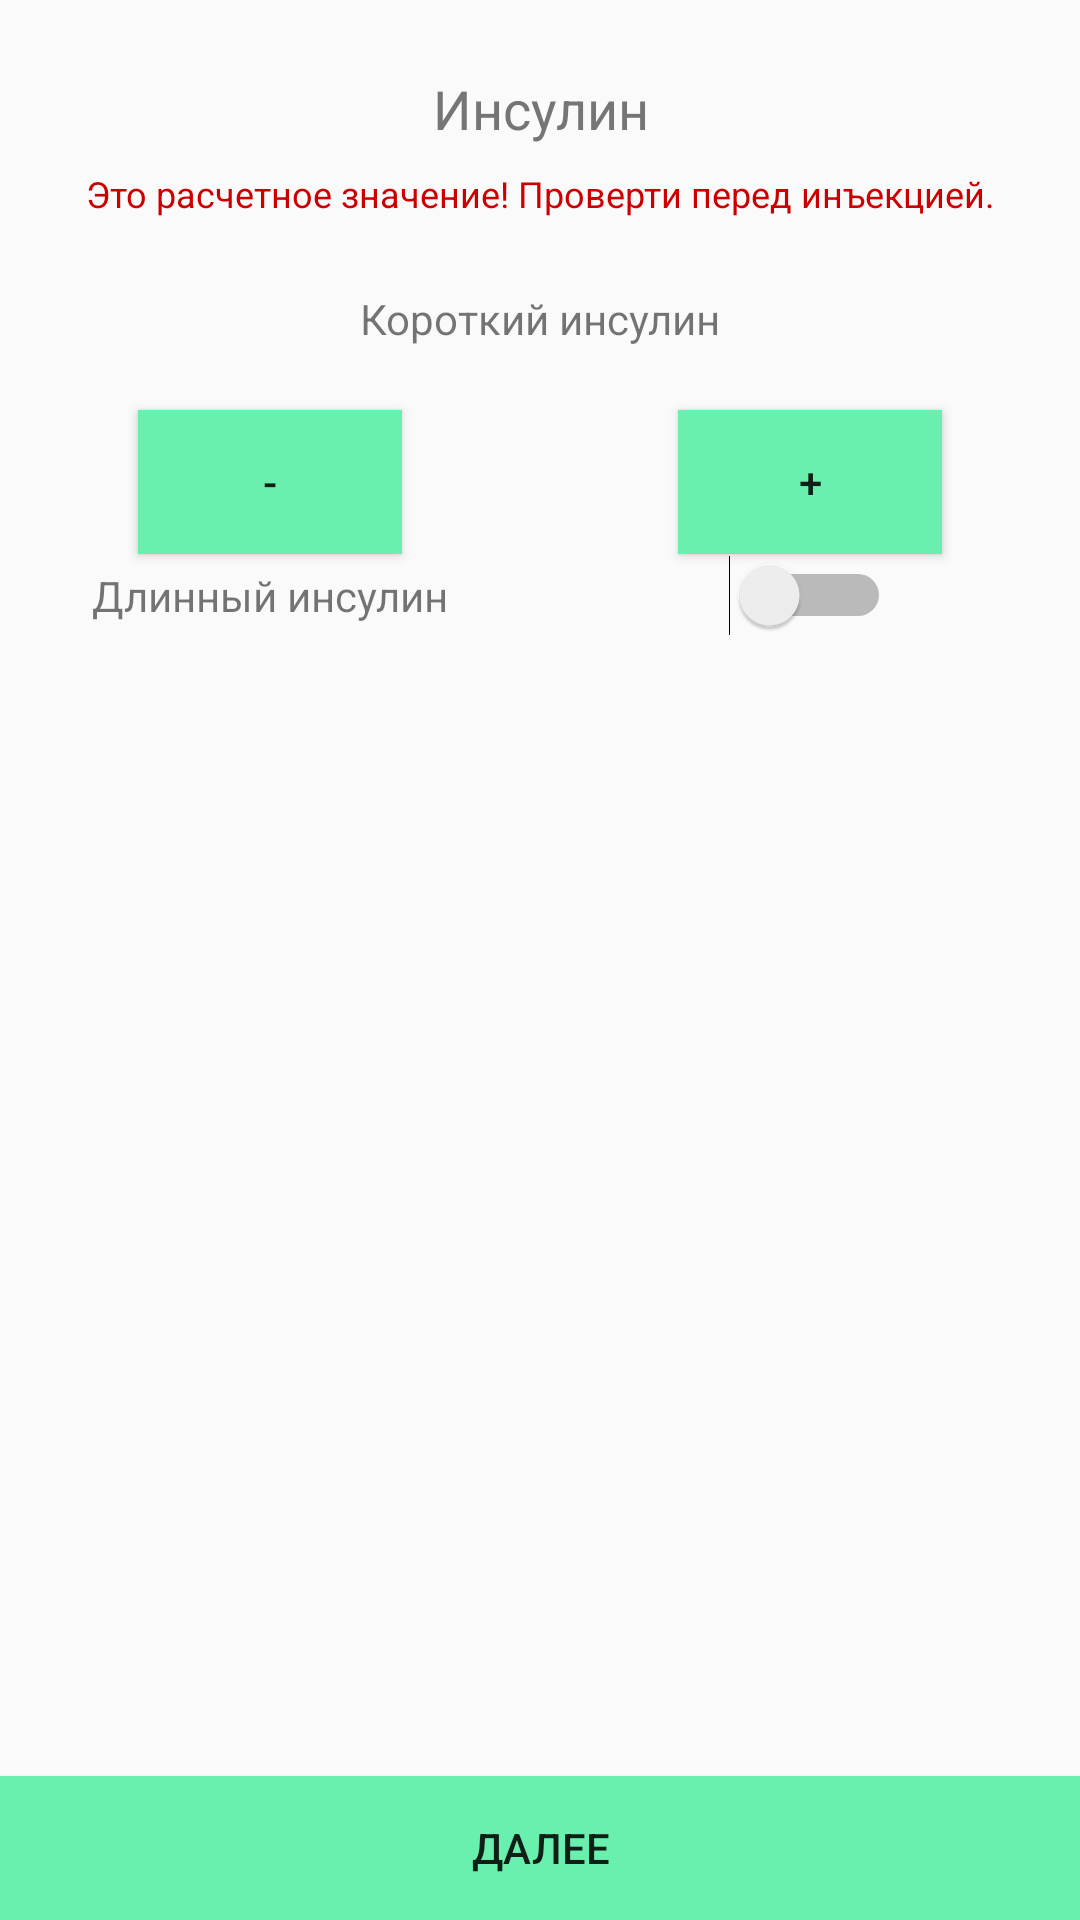

Write the Android layout XML for this screen, with the resource values it uses.
<!-- AndroidManifest.xml: application theme AppTheme -->
<!-- res/layout/fragment_insulin.xml -->
<?xml version="1.0" encoding="utf-8"?>
<androidx.constraintlayout.widget.ConstraintLayout xmlns:android="http://schemas.android.com/apk/res/android"
    xmlns:app="http://schemas.android.com/apk/res-auto"
    xmlns:tools="http://schemas.android.com/tools"
    android:layout_width="match_parent"
    android:layout_height="match_parent"
    android:orientation="vertical"
    tools:context=".RecordActivity">

    <TextView
        android:id="@+id/textView4"
        style="@style/TextViewFragmentStyle"
        android:layout_width="match_parent"
        android:text="@string/insulin"
        app:layout_constraintEnd_toEndOf="parent"
        app:layout_constraintStart_toStartOf="parent"
        app:layout_constraintTop_toTopOf="parent" />

    <Button
        android:id="@+id/btnFurther"
        style="@style/ButtonFurther"
        android:layout_width="match_parent"
        app:layout_constraintBottom_toBottomOf="parent"
        app:layout_constraintEnd_toEndOf="parent"
        app:layout_constraintStart_toStartOf="parent" />
    

    <androidx.constraintlayout.widget.Guideline
        android:id="@+id/guideline2"
        android:layout_width="wrap_content"
        android:layout_height="wrap_content"
        android:orientation="vertical"
        app:layout_constraintGuide_percent="0.5" />

    <TextView
        android:id="@+id/textView5"
        android:layout_width="0dp"
        android:layout_height="wrap_content"
        android:layout_marginTop="8dp"
        android:text="@string/attention_insulin"
        android:textAlignment="center"
        android:textColor="@android:color/holo_red_dark"
        android:textSize="12sp"
        app:layout_constraintEnd_toEndOf="parent"
        app:layout_constraintStart_toStartOf="parent"
        app:layout_constraintTop_toBottomOf="@+id/textView4" />

    <TextView
        android:id="@+id/textViewShortInsulin"
        android:layout_width="0dp"
        android:layout_height="wrap_content"
        android:layout_marginTop="24dp"
        android:text="@string/short_insulin"
        android:textAlignment="center"
        app:layout_constraintEnd_toEndOf="parent"
        app:layout_constraintStart_toStartOf="parent"
        app:layout_constraintTop_toBottomOf="@+id/textView5" />

    <Button
        android:id="@+id/btnMinusShortInsulin"
        android:layout_width="wrap_content"
        android:layout_height="wrap_content"
        android:layout_marginTop="64dp"
        android:background="@color/btn"
        android:text="@string/btnMinus"
        app:layout_constraintEnd_toStartOf="@+id/editTextShortInsulin"
        app:layout_constraintStart_toStartOf="parent"
        app:layout_constraintTop_toBottomOf="@+id/textView5" />

    <EditText
        android:id="@+id/editTextShortInsulin"
        android:layout_width="wrap_content"
        android:layout_height="wrap_content"
        android:importantForAutofill="no"
        android:inputType="numberDecimal"
        android:labelFor="@id/editTextShortInsulin"
        android:text=""
        android:textSize="30sp"
        app:layout_constraintBaseline_toBaselineOf="@+id/btnMinusShortInsulin"
        app:layout_constraintEnd_toEndOf="parent"
        app:layout_constraintStart_toStartOf="parent"
        tools:text="@string/zero_zero" />

    <Button
        android:id="@+id/btnPlusShortInsulin"
        android:layout_width="wrap_content"
        android:layout_height="wrap_content"
        android:layout_marginTop="64dp"
        android:background="@color/btn"
        android:text="@string/btnPlus"
        app:layout_constraintEnd_toEndOf="parent"
        app:layout_constraintStart_toEndOf="@+id/editTextShortInsulin"
        app:layout_constraintTop_toBottomOf="@+id/textView5" />

    <TextView
        android:id="@+id/textView7"
        android:layout_width="0dp"
        android:layout_height="wrap_content"
        android:layout_marginBottom="384dp"
        android:text="@string/long_insulin"
        android:textAlignment="center"
        app:layout_constraintBottom_toTopOf="@+id/btnFurther"
        app:layout_constraintEnd_toStartOf="@+id/guideline2"
        app:layout_constraintHorizontal_bias="0.0"
        app:layout_constraintStart_toStartOf="parent" />

    <Switch
        android:id="@+id/switchLongInsulin"
        android:layout_width="wrap_content"
        android:layout_height="wrap_content"
        app:layout_constraintBaseline_toBaselineOf="@+id/textView7"
        app:layout_constraintEnd_toEndOf="parent"
        app:layout_constraintStart_toStartOf="@+id/guideline2" />

    <Button
        android:id="@+id/btnMinusLongInsulin"
        android:layout_width="wrap_content"
        android:layout_height="wrap_content"
        android:layout_marginTop="64dp"
        android:background="@color/btn"
        android:text="@string/btnMinus"
        android:visibility="invisible"
        app:layout_constraintEnd_toStartOf="@+id/editTextLongInsulin"
        app:layout_constraintHorizontal_bias="0.494"
        app:layout_constraintStart_toStartOf="parent"
        app:layout_constraintTop_toBottomOf="@+id/textView5" />

    <EditText
        android:id="@+id/editTextLongInsulin"

        android:layout_width="wrap_content"
        android:layout_height="wrap_content"
        android:importantForAutofill="no"
        android:inputType="numberDecimal"
        android:labelFor="@id/editTextLongInsulin"
        android:text="@string/zero_zero"
        android:textSize="30sp"
        android:visibility="invisible"
        app:layout_constraintBaseline_toBaselineOf="@+id/btnMinusLongInsulin"
        app:layout_constraintEnd_toEndOf="parent"
        app:layout_constraintStart_toStartOf="parent" />

    <Button
        android:id="@+id/btnPlusLongInsulin"
        android:layout_width="wrap_content"
        android:layout_height="wrap_content"
        android:layout_marginTop="64dp"
        android:background="@color/btn"
        android:text="@string/btnPlus"
        android:visibility="invisible"
        app:layout_constraintEnd_toEndOf="parent"
        app:layout_constraintStart_toEndOf="@+id/editTextLongInsulin"
        app:layout_constraintTop_toBottomOf="@+id/textView5" />

    <androidx.constraintlayout.widget.Group
        android:id="@+id/groupLongInsulin"
        android:layout_width="wrap_content"
        android:layout_height="wrap_content"
        android:visibility="gone"
        app:constraint_referenced_ids="btnMinusLongInsulin,editTextLongInsulin,btnPlusLongInsulin"
        app:layout_constraintBottom_toBottomOf="@+id/editTextLongInsulin"
        app:layout_constraintEnd_toEndOf="parent"
        app:layout_constraintStart_toStartOf="parent" />

    <androidx.constraintlayout.widget.Group
        android:id="@+id/groupShortInsulin"
        android:layout_width="0dp"
        android:layout_height="wrap_content"
        android:visibility="visible"
        app:constraint_referenced_ids="textViewShortInsulin,btnMinusShortInsulin,editTextShortInsulin,btnPlusShortInsulin"
        app:layout_constraintEnd_toEndOf="parent"
        app:layout_constraintStart_toStartOf="parent"
        app:layout_constraintTop_toBottomOf="@+id/editTextShortInsulin" />

    
</androidx.constraintlayout.widget.ConstraintLayout>
<!-- resources referenced by this layout -->
<resources>
  <color name="btn">#69F0AE</color>
  <color name="inactive_button">#E0E0E0</color>
  <string name="attention_insulin">Это расчетное значение! Проверти перед инъекцией.</string>
  <string name="btnMinus">-</string>
  <string name="btnPlus">+</string>
  <string name="insulin">Инсулин</string>
  <string name="long_insulin">Длинный инсулин</string>
  <string name="short_insulin">Короткий инсулин</string>
  <string name="zero_zero">0.0</string>
  <style name="ButtonFurther">
          <item name="android:layout_height">wrap_content</item>
          <item name="android:background">@color/btn</item>
          <item name="android:text">@string/further</item>
      </style>
  <style name="TextViewFragmentStyle">
          <item name="android:layout_height">wrap_content</item>
          <item name="android:textSize">18sp</item>
          <item name="android:textColor">#757575</item>
          <item name="android:layout_marginTop">24dp</item>
          <item name="android:textAlignment">center</item>
      </style>
  <style name="AppTheme" parent="Theme.AppCompat.Light.NoActionBar">
          
          <item name="colorPrimary">@color/colorPrimary</item>
          <item name="colorPrimaryDark">@color/colorPrimaryDark</item>
          <item name="colorAccent">@color/colorAccent</item>
          <item name="editTextStyle">@style/AppTheme.EditText</item>
      </style>
  <string name="further">далее</string>
  <color name="colorPrimary">#008577</color>
  <color name="colorPrimaryDark">#00574B</color>
  <color name="colorAccent">#D81B60</color>
  <style name="AppTheme.EditText" parent="@style/Widget.AppCompat.EditText">
          <item name="android:background">@drawable/edit_text_background</item>
          <item name="android:textAlignment">center</item>
          <item name="android:textColor">@color/white</item>
          <item name="android:textColorHint">@color/line</item>
      </style>
  <!-- drawable edit_text_background (drawable) -->
  <?xml version="1.0" encoding="utf-8"?>
  <layer-list xmlns:android="http://schemas.android.com/apk/res/android">
      <item >
          <shape android:shape="rectangle">
              
              <stroke
                  android:color="@color/white" />
          </shape>
      </item>
  
  
  </layer-list>
  <color name="white">#FFFFFF</color>
  <color name="line">#BDBDBD</color>
</resources>
